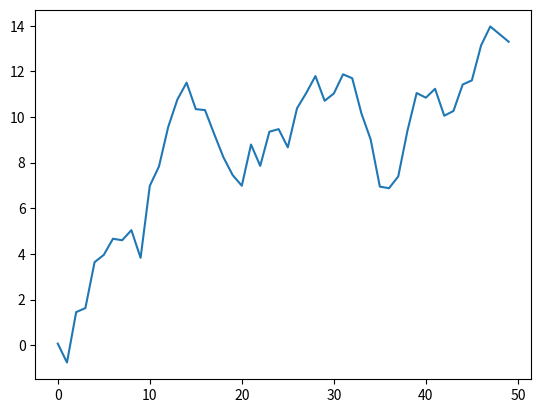

The script that saved this image:
import matplotlib.pyplot as plt
import numpy as np

plt.plot(np.random.randn(50).cumsum())
